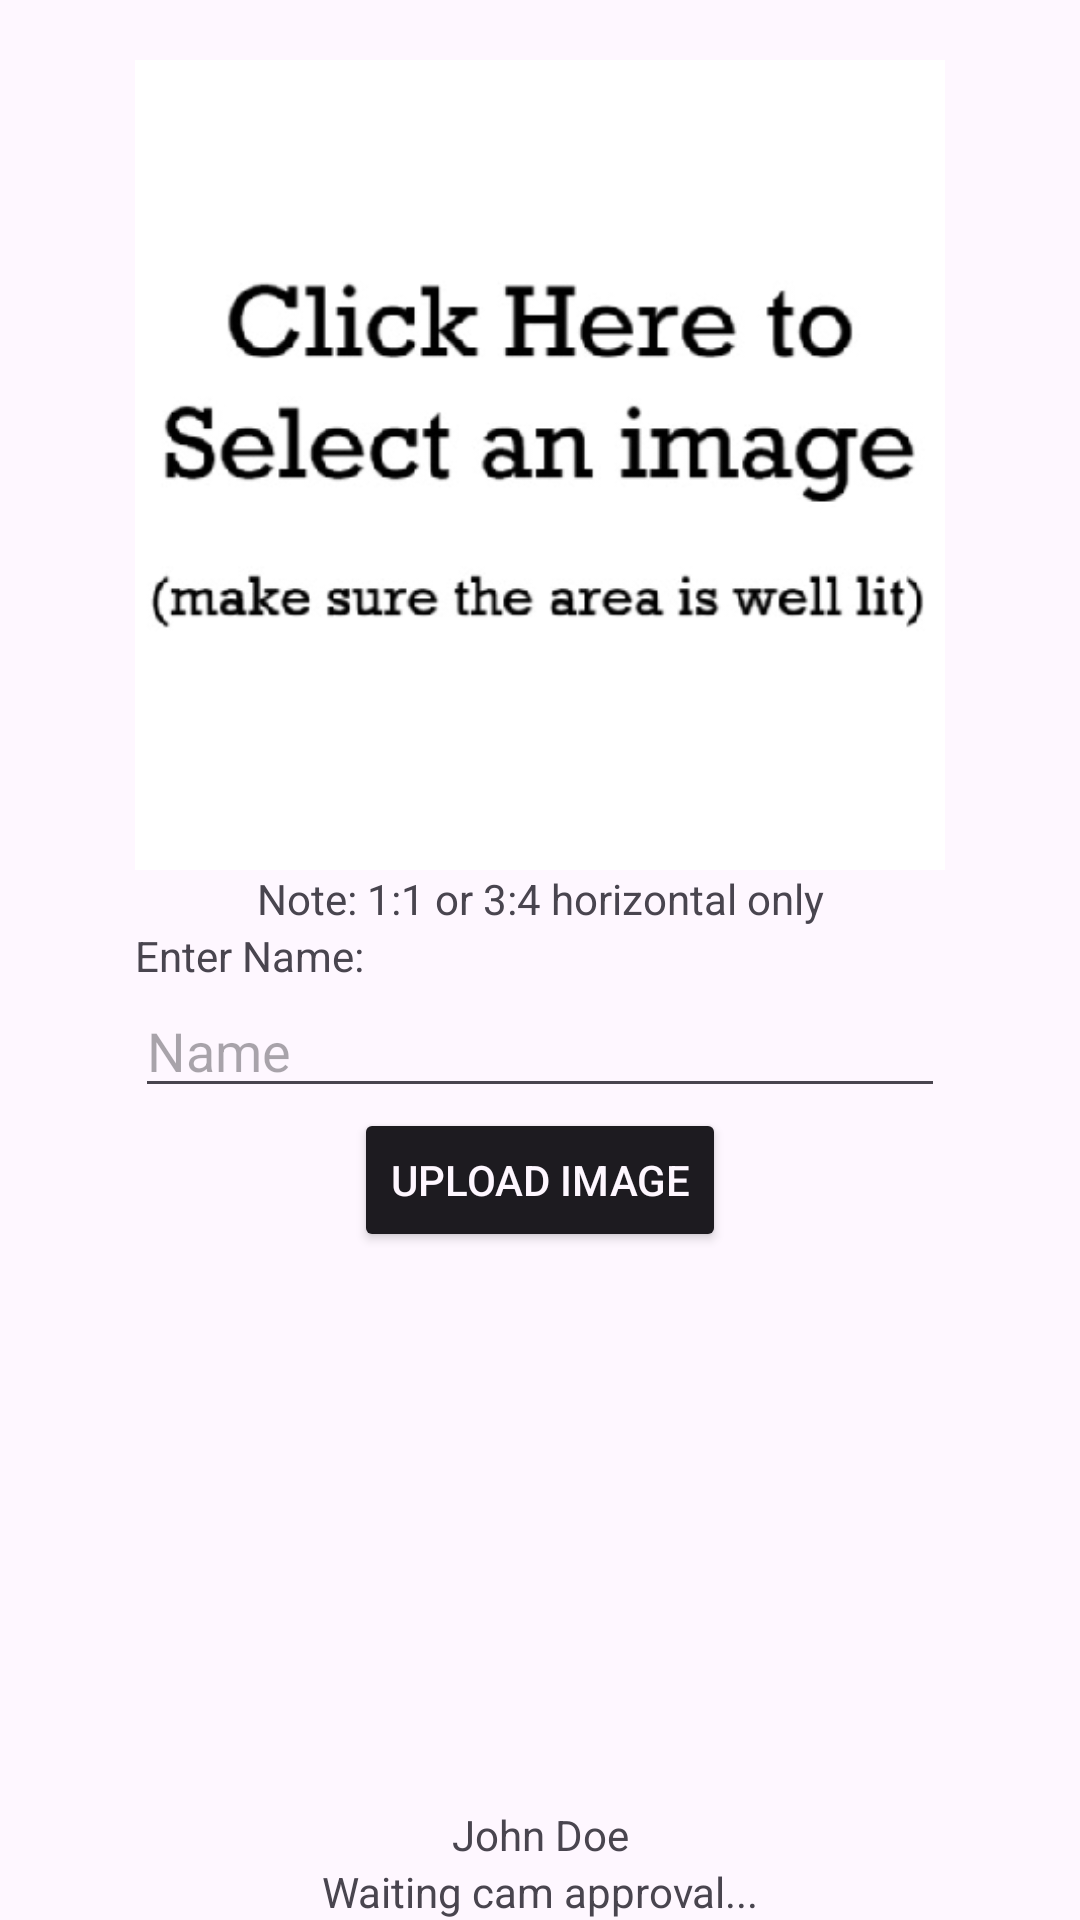

Write the Android layout XML for this screen, with the resource values it uses.
<!-- AndroidManifest.xml: activity theme Theme.Dean_Mobile -->
<!-- res/layout/activity_face.xml -->
<?xml version="1.0" encoding="utf-8"?>
<LinearLayout xmlns:android="http://schemas.android.com/apk/res/android"
    xmlns:app="http://schemas.android.com/apk/res-auto"
    xmlns:tools="http://schemas.android.com/tools"
    android:id="@+id/main"
    android:layout_width="match_parent"
    android:layout_height="match_parent"
    android:fitsSystemWindows="true"
    android:orientation="vertical"
    tools:context=".FaceActivity">

    <LinearLayout
        android:layout_width="match_parent"
        android:layout_height="wrap_content"
        android:layout_marginHorizontal="45dp"
        android:layout_marginTop="20dp"
        android:orientation="vertical">

        <ImageButton
            android:id="@+id/btnImage"
            android:layout_width="wrap_content"
            android:layout_height="wrap_content"
            android:adjustViewBounds="true"
            android:background="@null"
            android:scaleType="fitCenter"
            android:src="@drawable/placeholder" />

        <TextView
            android:id="@+id/textView2"
            android:layout_width="match_parent"
            android:layout_height="wrap_content"
            android:gravity="center"
            android:text="Note: 1:1 or 3:4 horizontal only" />

        <TextView
            android:id="@+id/textView5"
            android:layout_width="match_parent"
            android:layout_height="wrap_content"
            android:text="Enter Name:" />

        <EditText
            android:id="@+id/etName"
            android:layout_width="match_parent"
            android:layout_height="wrap_content"
            android:ems="10"
            android:hint="Name"
            android:inputType="text" />
    </LinearLayout>

    <Button
        android:id="@+id/btnUpload"
        android:layout_width="wrap_content"
        android:layout_height="wrap_content"
        android:layout_gravity="center"
        android:backgroundTint="?attr/colorOnSurface"
        android:text="Upload Image"
        android:textColor="?attr/colorSurface"
        app:cornerRadius="10dp" />

    <LinearLayout
        android:layout_width="match_parent"
        android:layout_height="match_parent"
        android:orientation="vertical">

        <LinearLayout
            android:layout_width="match_parent"
            android:layout_height="wrap_content"
            android:layout_weight="1"
            android:gravity="center"
            android:orientation="vertical">

            <ImageView
                android:id="@+id/ivPerson"
                android:layout_width="wrap_content"
                android:layout_height="wrap_content"
                android:adjustViewBounds="true"
                tools:srcCompat="@tools:sample/avatars" />
        </LinearLayout>

        <TextView
            android:id="@+id/tvName"
            android:layout_width="match_parent"
            android:layout_height="wrap_content"
            android:layout_weight="0"
            android:gravity="center"
            android:text="John Doe" />

        <TextView
            android:id="@+id/tvStatus"
            android:layout_width="match_parent"
            android:layout_height="wrap_content"
            android:layout_weight="0"
            android:gravity="center"
            android:text="Waiting cam approval..." />
    </LinearLayout>

    <TextView
        android:id="@+id/textView3"
        android:layout_width="match_parent"
        android:layout_height="wrap_content"
        android:layout_marginHorizontal="10dp"
        android:text="Registered Images:"
        android:visibility="gone" />

    <androidx.recyclerview.widget.RecyclerView
        android:id="@+id/rvUsers"
        android:layout_width="match_parent"
        android:layout_height="match_parent"
        android:layout_marginHorizontal="10dp"
        android:visibility="gone" />

</LinearLayout>
<!-- resources referenced by this layout -->
<resources>
  <!-- drawable placeholder: png bitmap (drawable, 37899 bytes) -->
  <style name="Theme.Dean_Mobile" parent="Base.Theme.Dean_Mobile" />
  <style name="Base.Theme.Dean_Mobile" parent="Theme.Material3.DayNight.NoActionBar">
          
          
      </style>
</resources>
